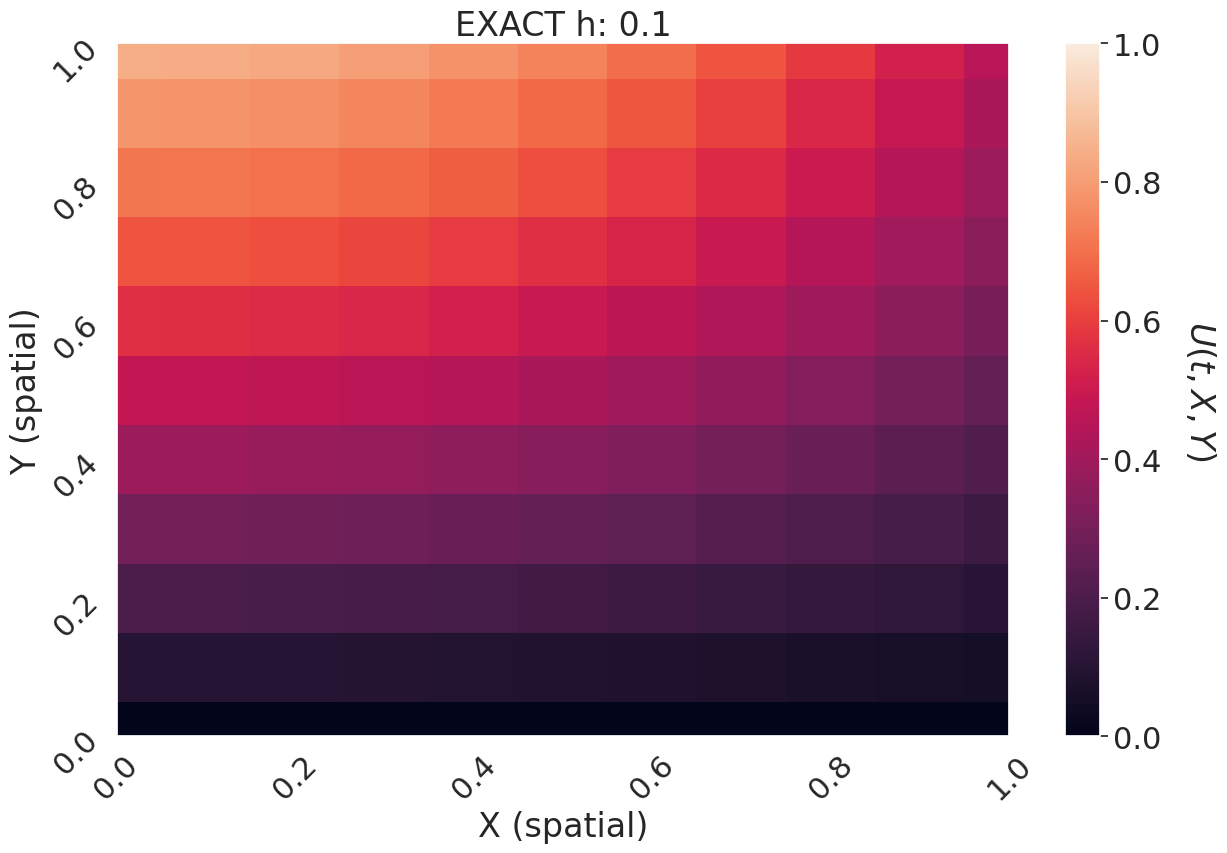

Python code for this plot: (Note: this script raises an exception after producing the figure.)
# -*- coding: utf-8 -*-
"""
[redacted]
File     : p1351.py
Language : Python 3.6
Created  : 4/22/2018
Edited   : 4/23/2018

[redacted]
[redacted]

Strikwerda 13.5.1 : SOR method and Poisson's equation

Posson's Equation: 
    u_xx + u_yy = -2cos(x)sin(y)
    
    x = [0,1]
    y = [0,1]

    Exact Solution: 
        
        u(x,y) = cos(x)sin(y)

    h = 1/10, 1/20, 1/40
    omega = 2/(1+pi*h)
    
    Boundaries: Exact Solution
    
    Stop iterations at Tolerance of order 7 : (10^(-7))
"""

import matplotlib.pyplot as plt
import numpy as np
import seaborn as sns

"""
Successive Over Relaxation Method: 
    Solves Ax = b 
    an iteravive method with a given tolerance to achieve 
    
    Parameters: 
        grid: grid points (x)
        grid_forcing: Related forcing term in possion's equations (b)
        n : Length and Width of A
        omega : relaxation factor ([0,2])
        tol : tolerance to achieve
    
    Returns: 
        Number of Iterations Ran
"""
def SOR(grid,grid_forcing,n,omega,tol):
#Assume grid is intialized
#repeat until convergence
  iters = 0
  converged = False
  while(not converged):
      change = 0
      #loop over inner grid
      for i in range(1,n-1):
          for j in range(1,n-1):
              
              #SOR METHOD
              sigma = grid[i+1][j] + grid[i-1][j] + grid[i][j+1] +grid[i][j-1]
              point_change = omega*((grid_forcing[i][j]-sigma)/(-4)-grid[i][j])
              grid[i][j] += point_change
              
              #ADD to L2 change Norm
              change += (point_change)**2
      iters+=1       
      #check if convergence is reached
      if (np.sqrt(change) < tol):
          converged = True
          
  return iters
        
def surf_plot(x,y,U,title,fileLoc):
    sns.set(font_scale = 2.0)
    sns.set_style("darkgrid", {"axes.facecolor": ".9"})

    fig,ax = plt.subplots()
    fig.set_size_inches(14.4,9)
    
    X,Y = np.meshgrid(x,y)
    plt.xlim(0,1)
    plt.ylim(0,1)
    plt.xticks(rotation=45)
    plt.yticks(rotation=45)
    # Plot the contour
    plt.pcolor(X, Y, U,vmin=0,vmax=1.0)
    #legend
    clb = plt.colorbar()
    clb.set_label(r'$U(t,X,Y)$', labelpad=40, rotation=270)
    plt.xlabel('X (spatial)')
    plt.ylabel('Y (spatial)')
    plt.title(title)

    plt.savefig(fileLoc+'.png')
    plt.close()
       
if __name__=="__main__":
    grid_spacing = [1/10.0,1/20.0,1/40.0]
    tol = 10**(-7)
    
    for h in grid_spacing:
        x = np.arange(0,1+h,h)
        y = np.arange(0,1+h,h)
        n = len(x)
        
        X,Y = np.meshgrid(x,y)
        
        grid_forcing = -2*np.cos(X)*np.sin(Y)*h**2
        omega = 2/(1+np.pi*h)
        #intialize Grid
        grid = np.zeros((n,n))
        grid[0] = np.cos(x)*np.sin(0)
        grid[-1] = np.cos(x)*np.sin(1)
        
        for i in range(1,n):
            grid[i][0] = np.cos(0)*np.sin(y[i])
            grid[i][-1] = np.cos(1)*np.sin(y[i])

        #RUN SOR
        iters = SOR(grid,grid_forcing,n,omega,tol)
        print(iters)
        
        #Exact Solution
        exact = np.cos(X)*np.sin(Y)
        
        #plot
        surf_plot(x,y,exact,"EXACT h: "+str(h),"Figures/EXACT_h_"+str(h))
        surf_plot(x,y,grid,"SOR h: "+str(h),"Figures/SOR_h_"+str(h))
        surf_plot(x,y,abs(grid-exact),"ERROR h: "+str(h),"Figures/ERROR_h_"+str(h))

"""
Report: 

   The method converges extremly quickly with reasonably small errors. The grid spacing 
   has a signifigant impact on the number of iterations required to reach tolerance. This
   implies that this method will break down extremly quickly for large matrices, thus 
   iterative methods are not well suited for high accuraccy 3D problems. 
"""
    
    
    
    

